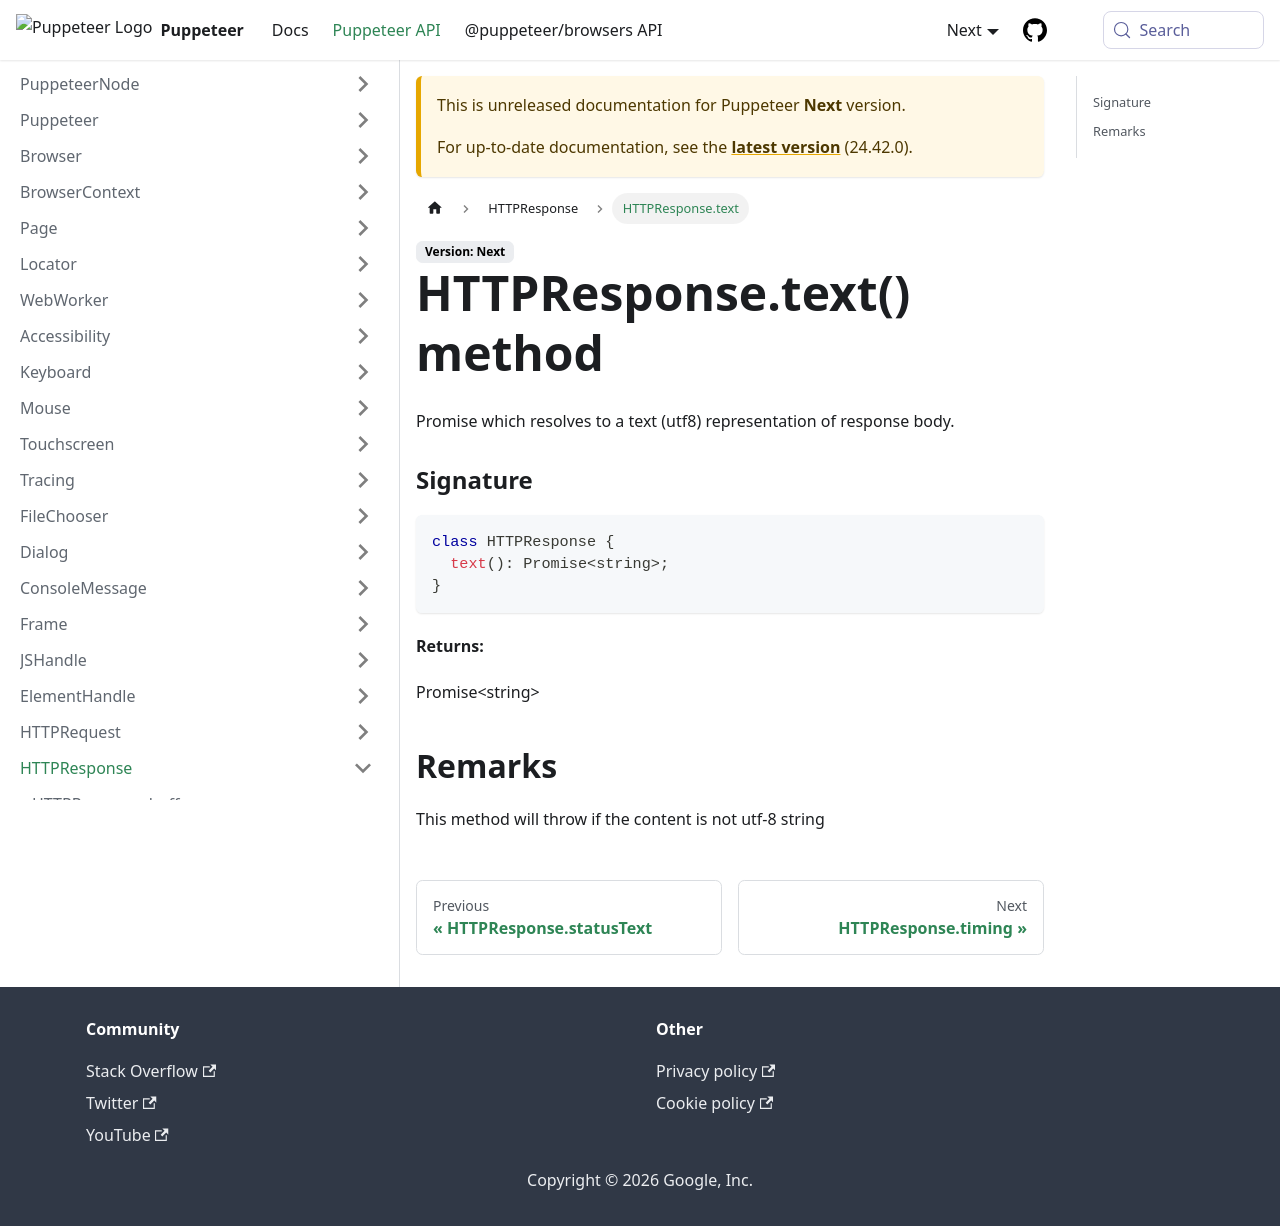

repository: fernandoesteban2408-ux/improved-funicular · page: next/api/puppeteer.httpresponse.text.html · generator: docusaurus

---
sidebar_label: HTTPResponse.text
---

# HTTPResponse.text() method

Promise which resolves to a text (utf8) representation of response body.

### Signature

```typescript
class HTTPResponse {
  text(): Promise<string>;
}
```

**Returns:**

Promise&lt;string&gt;

## Remarks

This method will throw if the content is not utf-8 string
